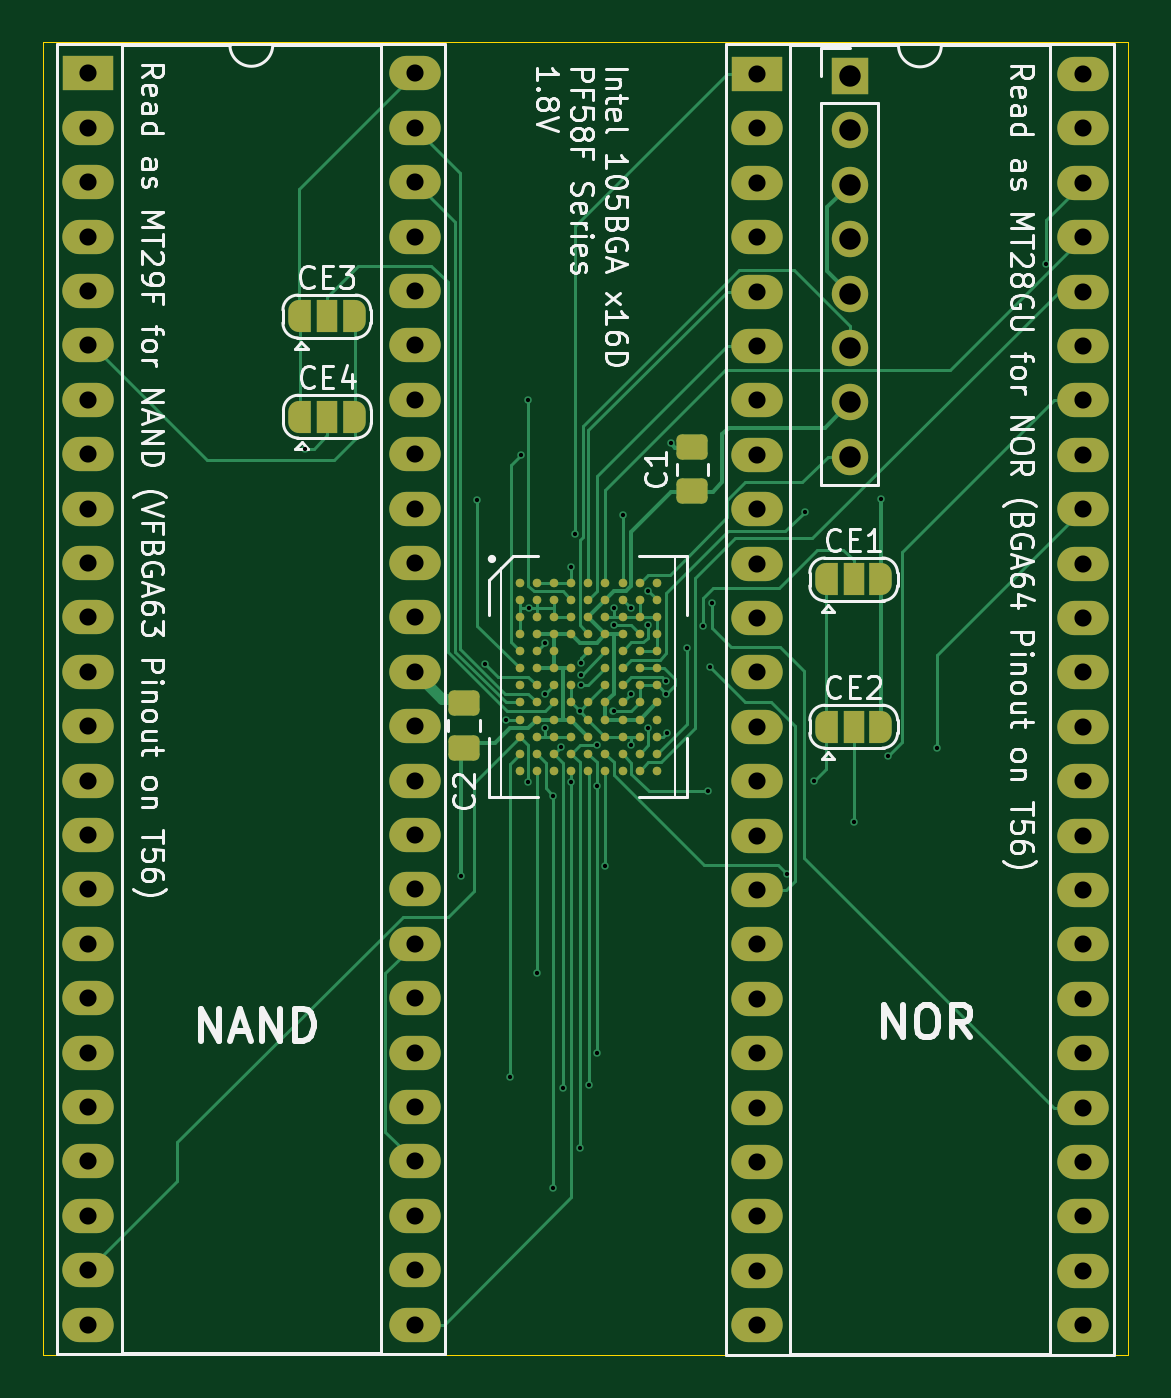
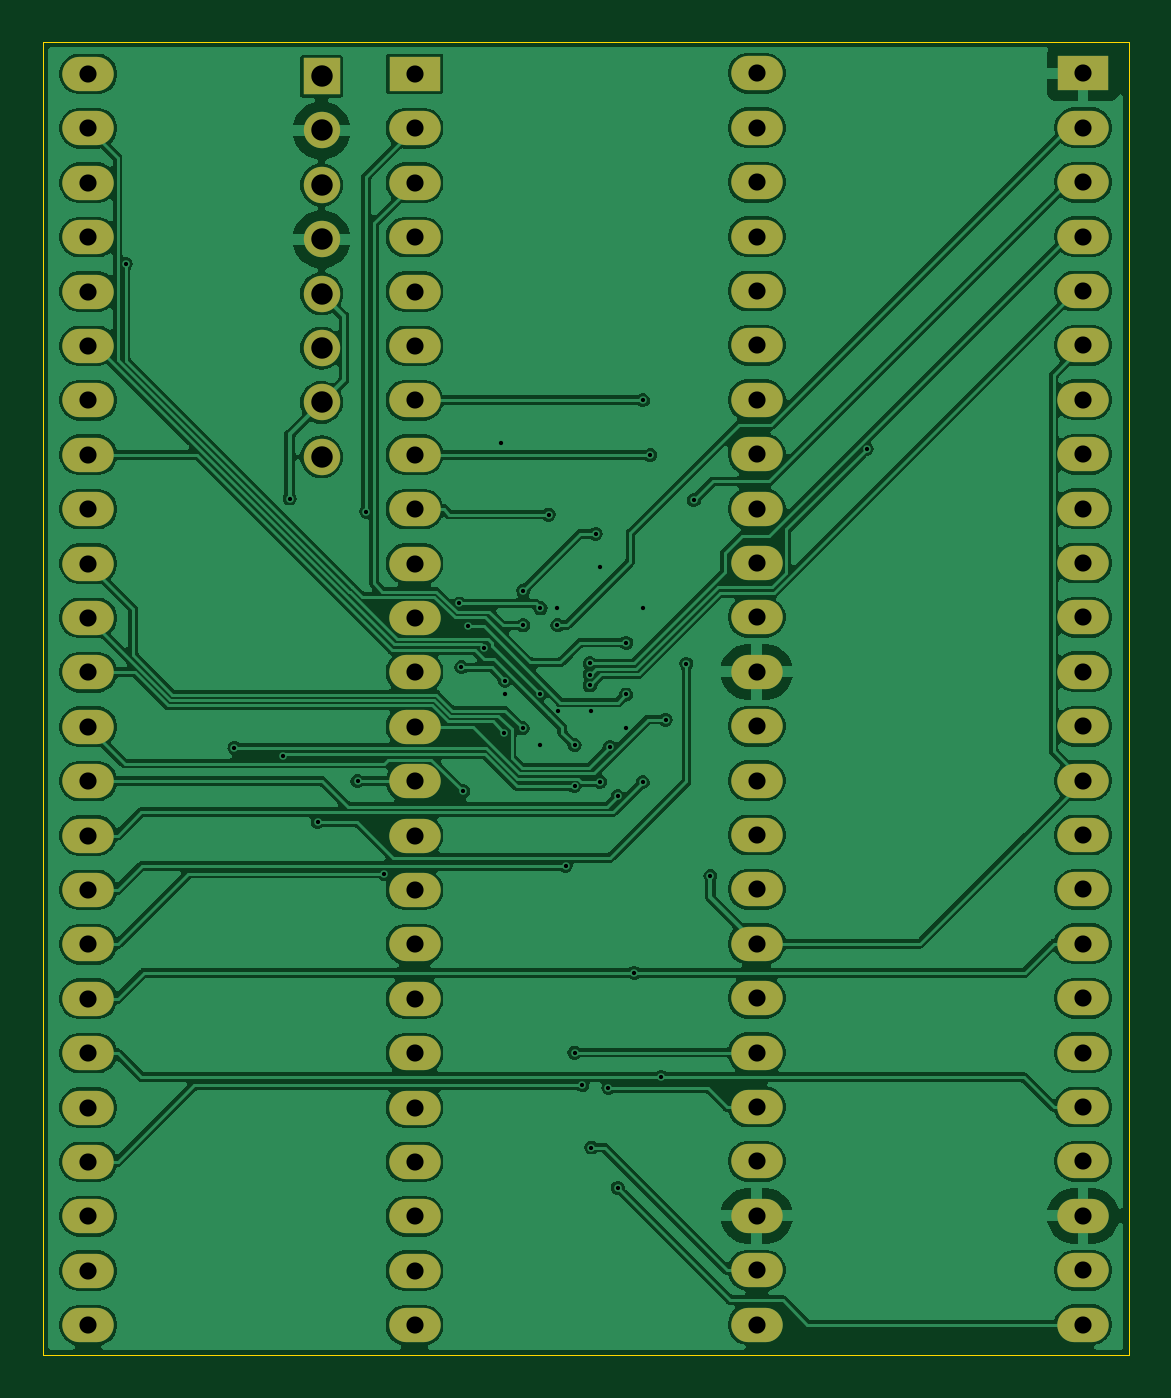
Circuit board: 8 layer files. Board 50.7 x 61.3 mm.
- bottom_copper: Intel 105 BGA NOR+NAND-B_Cu.gbr (217861 bytes)
- bottom_mask: Intel 105 BGA NOR+NAND-B_Mask.gbr (3299 bytes)
- outline: Intel 105 BGA NOR+NAND-Edge_Cuts.gbr (622 bytes)
- top_copper: Intel 105 BGA NOR+NAND-F_Cu.gbr (34819 bytes)
- top_mask: Intel 105 BGA NOR+NAND-F_Mask.gbr (8081 bytes)
- top_silk: Intel 105 BGA NOR+NAND-F_Silkscreen.gbr (70685 bytes)
- drill: Intel 105 BGA NOR+NAND-NPTH.drl (265 bytes)
- drill: Intel 105 BGA NOR+NAND-PTH.drl (2803 bytes)

=== bottom_copper: Intel 105 BGA NOR+NAND-B_Cu.gbr (217861 bytes, source omitted) ===
=== bottom_mask: Intel 105 BGA NOR+NAND-B_Mask.gbr ===
%TF.GenerationSoftware,KiCad,Pcbnew,8.0.3*%
%TF.CreationDate,2024-11-10T11:38:16-08:00*%
%TF.ProjectId,Intel 105 BGA NOR+NAND,496e7465-6c20-4313-9035-20424741204e,rev?*%
%TF.SameCoordinates,Original*%
%TF.FileFunction,Soldermask,Bot*%
%TF.FilePolarity,Negative*%
%FSLAX46Y46*%
G04 Gerber Fmt 4.6, Leading zero omitted, Abs format (unit mm)*
G04 Created by KiCad (PCBNEW 8.0.3) date 2024-11-10 11:38:16*
%MOMM*%
%LPD*%
G01*
G04 APERTURE LIST*
%ADD10R,2.400000X1.600000*%
%ADD11O,2.400000X1.600000*%
%ADD12R,1.700000X1.700000*%
%ADD13O,1.700000X1.700000*%
G04 APERTURE END LIST*
D10*
%TO.C,J3*%
X140131800Y-63398400D03*
D11*
X140131800Y-65938400D03*
X140131800Y-68478400D03*
X140131800Y-71018400D03*
X140131800Y-73558400D03*
X140131800Y-76098400D03*
X140131800Y-78638400D03*
X140131800Y-81178400D03*
X140131800Y-83718400D03*
X140131800Y-86258400D03*
X140131800Y-88798400D03*
X140131800Y-91338400D03*
X140131800Y-93878400D03*
X140131800Y-96418400D03*
X140131800Y-98958400D03*
X140131800Y-101498400D03*
X140131800Y-104038400D03*
X140131800Y-106578400D03*
X140131800Y-109118400D03*
X140131800Y-111658400D03*
X140131800Y-114198400D03*
X140131800Y-116738400D03*
X140131800Y-119278400D03*
X140131800Y-121818400D03*
X155371800Y-121818400D03*
X155371800Y-119278400D03*
X155371800Y-116738400D03*
X155371800Y-114198400D03*
X155371800Y-111658400D03*
X155371800Y-109118400D03*
X155371800Y-106578400D03*
X155371800Y-104038400D03*
X155371800Y-101498400D03*
X155371800Y-98958400D03*
X155371800Y-96418400D03*
X155371800Y-93878400D03*
X155371800Y-91338400D03*
X155371800Y-88798400D03*
X155371800Y-86258400D03*
X155371800Y-83718400D03*
X155371800Y-81178400D03*
X155371800Y-78638400D03*
X155371800Y-76098400D03*
X155371800Y-73558400D03*
X155371800Y-71018400D03*
X155371800Y-68478400D03*
X155371800Y-65938400D03*
X155371800Y-63398400D03*
%TD*%
D10*
%TO.C,J1*%
X171348400Y-63423800D03*
D11*
X171348400Y-65963800D03*
X171348400Y-68503800D03*
X171348400Y-71043800D03*
X171348400Y-73583800D03*
X171348400Y-76123800D03*
X171348400Y-78663800D03*
X171348400Y-81203800D03*
X171348400Y-83743800D03*
X171348400Y-86283800D03*
X171348400Y-88823800D03*
X171348400Y-91363800D03*
X171348400Y-93903800D03*
X171348400Y-96443800D03*
X171348400Y-98983800D03*
X171348400Y-101523800D03*
X171348400Y-104063800D03*
X171348400Y-106603800D03*
X171348400Y-109143800D03*
X171348400Y-111683800D03*
X171348400Y-114223800D03*
X171348400Y-116763800D03*
X171348400Y-119303800D03*
X171348400Y-121843800D03*
X186588400Y-121843800D03*
X186588400Y-119303800D03*
X186588400Y-116763800D03*
X186588400Y-114223800D03*
X186588400Y-111683800D03*
X186588400Y-109143800D03*
X186588400Y-106603800D03*
X186588400Y-104063800D03*
X186588400Y-101523800D03*
X186588400Y-98983800D03*
X186588400Y-96443800D03*
X186588400Y-93903800D03*
X186588400Y-91363800D03*
X186588400Y-88823800D03*
X186588400Y-86283800D03*
X186588400Y-83743800D03*
X186588400Y-81203800D03*
X186588400Y-78663800D03*
X186588400Y-76123800D03*
X186588400Y-73583800D03*
X186588400Y-71043800D03*
X186588400Y-68503800D03*
X186588400Y-65963800D03*
X186588400Y-63423800D03*
%TD*%
D12*
%TO.C,J2*%
X175691800Y-63525400D03*
D13*
X175691800Y-66065400D03*
X175691800Y-68605400D03*
X175691800Y-71145400D03*
X175691800Y-73685400D03*
X175691800Y-76225400D03*
X175691800Y-78765400D03*
X175691800Y-81305400D03*
%TD*%
M02*

=== outline: Intel 105 BGA NOR+NAND-Edge_Cuts.gbr ===
%TF.GenerationSoftware,KiCad,Pcbnew,8.0.3*%
%TF.CreationDate,2024-11-10T11:38:16-08:00*%
%TF.ProjectId,Intel 105 BGA NOR+NAND,496e7465-6c20-4313-9035-20424741204e,rev?*%
%TF.SameCoordinates,Original*%
%TF.FileFunction,Profile,NP*%
%FSLAX46Y46*%
G04 Gerber Fmt 4.6, Leading zero omitted, Abs format (unit mm)*
G04 Created by KiCad (PCBNEW 8.0.3) date 2024-11-10 11:38:16*
%MOMM*%
%LPD*%
G01*
G04 APERTURE LIST*
%TA.AperFunction,Profile*%
%ADD10C,0.050000*%
%TD*%
G04 APERTURE END LIST*
D10*
X138007800Y-61925200D02*
X188701600Y-61925200D01*
X188701600Y-123240800D01*
X138007800Y-123240800D01*
X138007800Y-61925200D01*
M02*

=== top_copper: Intel 105 BGA NOR+NAND-F_Cu.gbr (34819 bytes, source omitted) ===
=== top_mask: Intel 105 BGA NOR+NAND-F_Mask.gbr (8081 bytes, source omitted) ===
=== top_silk: Intel 105 BGA NOR+NAND-F_Silkscreen.gbr (70685 bytes, source omitted) ===
=== drill: Intel 105 BGA NOR+NAND-NPTH.drl ===
M48
; DRILL file {KiCad 8.0.3} date 2024-11-10T11:38:20-0800
; FORMAT={-:-/ absolute / inch / decimal}
; #@! TF.CreationDate,2024-11-10T11:38:20-08:00
; #@! TF.GenerationSoftware,Kicad,Pcbnew,8.0.3
; #@! TF.FileFunction,NonPlated,1,2,NPTH
FMAT,2
INCH
%
G90
G05
M30

=== drill: Intel 105 BGA NOR+NAND-PTH.drl ===
M48
; DRILL file {KiCad 8.0.3} date 2024-11-10T11:38:20-0800
; FORMAT={-:-/ absolute / inch / decimal}
; #@! TF.CreationDate,2024-11-10T11:38:20-08:00
; #@! TF.GenerationSoftware,Kicad,Pcbnew,8.0.3
; #@! TF.FileFunction,Plated,1,2,PTH
FMAT,2
INCH
; #@! TA.AperFunction,Plated,PTH,ViaDrill
T1C0.0079
; #@! TA.AperFunction,Plated,PTH,ComponentDrill
T2C0.0315
; #@! TA.AperFunction,Plated,PTH,ComponentDrill
T3C0.0394
%
G90
G05
T1
X5.915Y-3.1864
X6.2023Y-3.9715
X6.2325Y-3.2807
X6.2466Y-3.5812
X6.2844Y-3.6841
X6.2929Y-4.3409
X6.3125Y-3.1976
X6.3263Y-3.097
X6.3264Y-3.799
X6.3268Y-3.4793
X6.3421Y-4.1492
X6.3571Y-3.5425
X6.3573Y-3.6378
X6.3573Y-3.6998
X6.3724Y-3.8248
X6.3724Y-4.5444
X6.3868Y-3.7337
X6.3895Y-4.361
X6.405Y-3.403
X6.405Y-3.7982
X6.4129Y-3.3422
X6.4207Y-4.4706
X6.421Y-3.668
X6.4236Y-3.5807
X6.4237Y-3.6016
X6.4237Y-3.6211
X6.4376Y-4.3563
X6.4518Y-3.7313
X6.4519Y-3.8061
X6.4519Y-4.296
X6.468Y-3.9526
X6.4828Y-3.6677
X6.4835Y-3.5106
X6.4837Y-3.4792
X6.4995Y-3.307
X6.5146Y-3.4795
X6.515Y-3.637
X6.5152Y-3.7303
X6.5463Y-3.4469
X6.5463Y-3.5108
X6.547Y-3.6999
X6.5795Y-3.6122
X6.5797Y-3.6368
X6.5813Y-3.7078
X6.5878Y-3.1752
X6.6176Y-3.5517
X6.6476Y-3.5128
X6.6565Y-3.8159
X6.6598Y-3.5878
X6.6638Y-3.4705
X6.8023Y-3.967
X6.8346Y-3.3022
X6.8508Y-3.797
X6.9242Y-3.8722
X6.9754Y-3.2776
X6.9872Y-3.7501
X7.077Y-3.7358
X7.277Y-2.8461
T2
X5.517Y-2.496
X5.517Y-2.596
X5.517Y-2.696
X5.517Y-2.796
X5.517Y-2.896
X5.517Y-2.996
X5.517Y-3.096
X5.517Y-3.196
X5.517Y-3.296
X5.517Y-3.396
X5.517Y-3.496
X5.517Y-3.596
X5.517Y-3.696
X5.517Y-3.796
X5.517Y-3.896
X5.517Y-3.996
X5.517Y-4.096
X5.517Y-4.196
X5.517Y-4.296
X5.517Y-4.396
X5.517Y-4.496
X5.517Y-4.596
X5.517Y-4.696
X5.517Y-4.796
X6.117Y-2.496
X6.117Y-2.596
X6.117Y-2.696
X6.117Y-2.796
X6.117Y-2.896
X6.117Y-2.996
X6.117Y-3.096
X6.117Y-3.196
X6.117Y-3.296
X6.117Y-3.396
X6.117Y-3.496
X6.117Y-3.596
X6.117Y-3.696
X6.117Y-3.796
X6.117Y-3.896
X6.117Y-3.996
X6.117Y-4.096
X6.117Y-4.196
X6.117Y-4.296
X6.117Y-4.396
X6.117Y-4.496
X6.117Y-4.596
X6.117Y-4.696
X6.117Y-4.796
X6.746Y-2.497
X6.746Y-2.597
X6.746Y-2.697
X6.746Y-2.797
X6.746Y-2.897
X6.746Y-2.997
X6.746Y-3.097
X6.746Y-3.197
X6.746Y-3.297
X6.746Y-3.397
X6.746Y-3.497
X6.746Y-3.597
X6.746Y-3.697
X6.746Y-3.797
X6.746Y-3.897
X6.746Y-3.997
X6.746Y-4.097
X6.746Y-4.197
X6.746Y-4.297
X6.746Y-4.397
X6.746Y-4.497
X6.746Y-4.597
X6.746Y-4.697
X6.746Y-4.797
X7.346Y-2.497
X7.346Y-2.597
X7.346Y-2.697
X7.346Y-2.797
X7.346Y-2.897
X7.346Y-2.997
X7.346Y-3.097
X7.346Y-3.197
X7.346Y-3.297
X7.346Y-3.397
X7.346Y-3.497
X7.346Y-3.597
X7.346Y-3.697
X7.346Y-3.797
X7.346Y-3.897
X7.346Y-3.997
X7.346Y-4.097
X7.346Y-4.197
X7.346Y-4.297
X7.346Y-4.397
X7.346Y-4.497
X7.346Y-4.597
X7.346Y-4.697
X7.346Y-4.797
T3
X6.917Y-2.501
X6.917Y-2.601
X6.917Y-2.701
X6.917Y-2.801
X6.917Y-2.901
X6.917Y-3.001
X6.917Y-3.101
X6.917Y-3.201
M30

